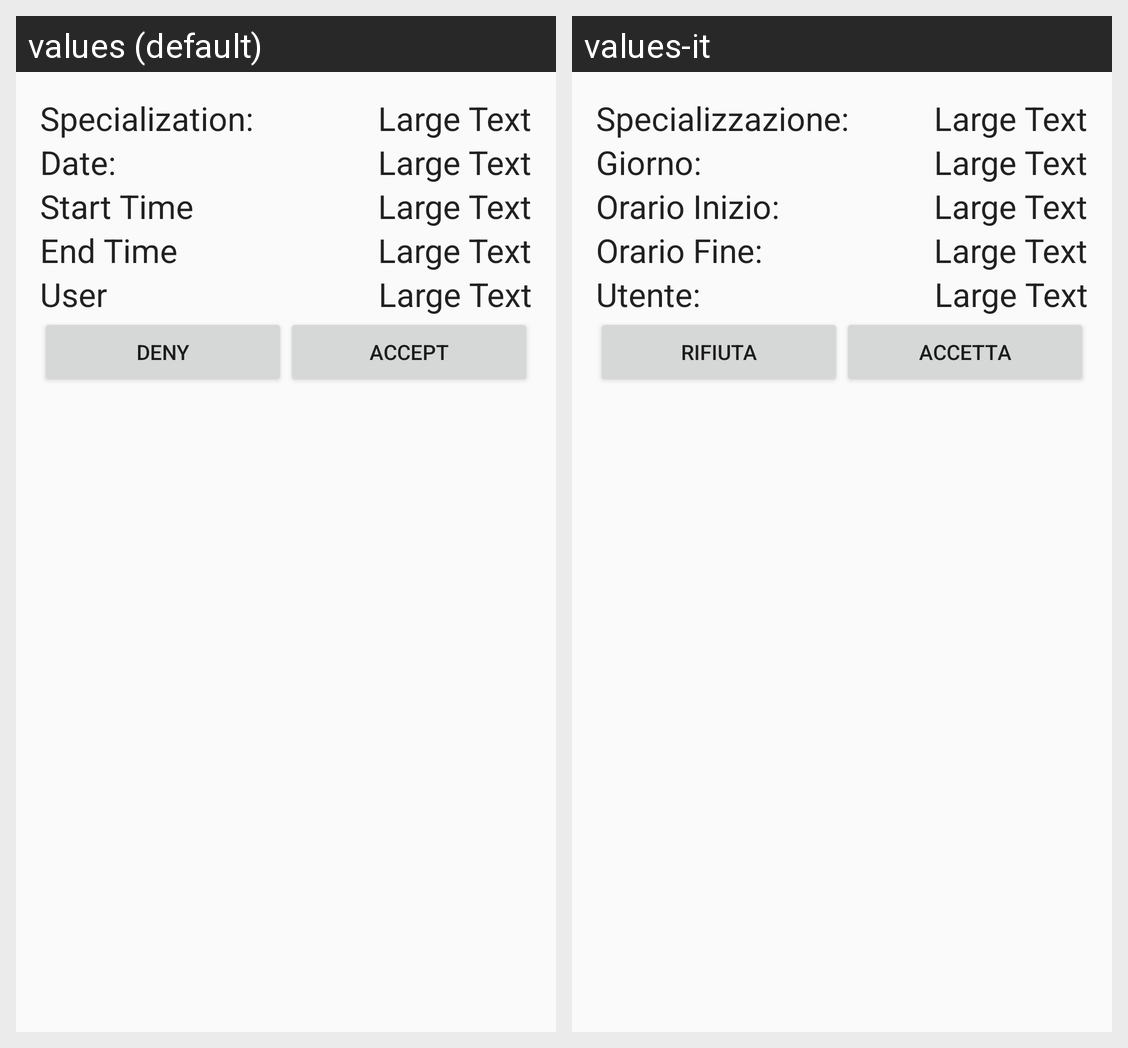

For this localized Android screen grid, give each drawn string resource with its value in every locale shown.
Android screen res/layout/activity_gestione_richieste.xml rendered under 2 locales, left to right: values (default), values-it. Device: Nexus 5 (rendered at 1080×1920; each locale shown at half size, 540×960, under a caption strip naming it); theme AppTheme.
Strings drawn on this screen, with the default value and each locale's value (text and hints the layout hard-codes, and strings that could not be matched under every locale, appear in the picture but are not listed):

Spec
  values: Specialization:
  values-it: Specializzazione:

dateiniz
  values: Date:
  values-it: Giorno:

StartTime
  values: Start Time
  values-it: Orario Inizio:

User
  values: User
  values-it: Utente:

Deny
  values: Deny
  values-it: Rifiuta

Accept
  values: Accept
  values-it: Accetta

EndTime
  values: End Time
  values-it: Orario Fine:
